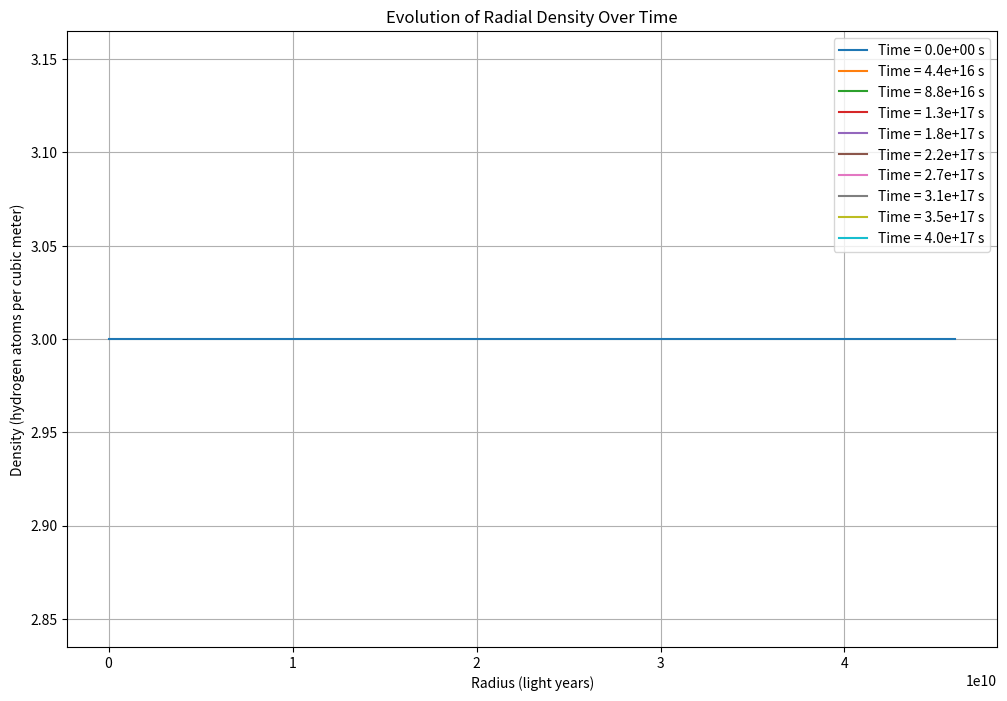
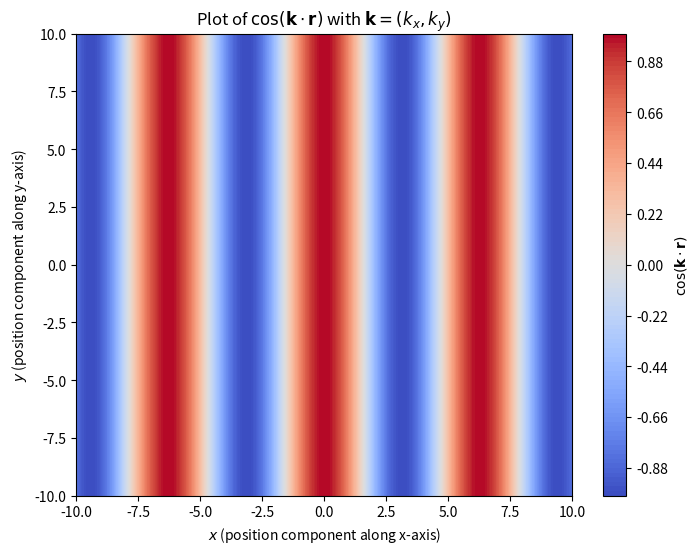

Python code for these plots, in order: (Note: this script raises an exception after producing the figures.)
import numpy as np
import matplotlib.pyplot as plt

# Constants
G = 6.67430e-11  # Gravitational constant in m^3 kg^-1 s^-1
M_H = 1.6735575e-27  # Mass of a hydrogen atom in kg
LY_TO_M = 9.461e15  # Light year to meter conversion
c = 3e8  # Speed of light in m/s

# Given values
T1 = 14e9 * 365.25 * 24 * 3600  # Convert years to seconds
T0 = 1000 * 365.25 * 24 * 3600  # Convert years to seconds
rho1 = 3 * M_H  # Average density in kg/m^3
R0 = 46e9 * LY_TO_M  # Initial radius in meters

# Time steps and total time
dt = 1e13  # Time step in seconds
total_time = T1  # Total simulation time
num_steps = int(total_time / dt)

# Initial conditions
num_radii = 1000
r = np.linspace(0, R0, num_radii)  # Radial distance array
dr = r[1] - r[0]
rho = np.full_like(r, rho1)  # Initial density distribution
volume = 4 / 3 * np.pi * (np.diff(r**3, prepend=0))  # Initial volumes
area = 4 * np.pi * r**2  # Surface area of each shell
m = rho * volume  # Initial mass per shell

# Arrays to store results for plotting
rho_time = np.zeros((num_steps, num_radii))
time_arr = np.linspace(0, total_time, num_steps)

def compute_gravitational_acceleration(r, m):
    """ Compute the gravitational acceleration at each radial point. """
    mass_enclosed = np.cumsum(m)
    acc = -G * mass_enclosed / r**2
    acc[0] = 0  # To avoid division by zero at the center
    return acc

# Time integration loop
for step in range(num_steps):
    acc = compute_gravitational_acceleration(r, m)
    v = acc * dt  # Velocity change due to acceleration
    v = np.minimum(v, c)  # Limit velocity to the speed of light
    mass_flow_in = np.zeros_like(r)
    mass_flow_out = np.zeros_like(r)

    # Calculate mass flow
    mass_flow_out[:-1] = rho[:-1] * area[:-1] * v[:-1] * dt
    mass_flow_in[1:] = mass_flow_out[:-1]
    
    # Ensure no negative mass
    mass_flow_out = np.minimum(mass_flow_out, m)
    mass_flow_in[1:] = np.minimum(mass_flow_in[1:], m[:-1])

    # Update mass in each volume
    m[:-1] += mass_flow_in[1:] - mass_flow_out[:-1]
    m[-1] -= mass_flow_out[-1]

    # Update density
    rho = m / volume
    rho_time[step, :] = rho / M_H  # Store density for this time step

# Plotting the results
plt.figure(figsize=(12, 8))
for i in range(0, num_steps, num_steps // 10):
    plt.plot(r / LY_TO_M, rho_time[i, :], label=f'Time = {time_arr[i]:.1e} s')

plt.xlabel('Radius (light years)')
plt.ylabel('Density (hydrogen atoms per cubic meter)')
plt.title('Evolution of Radial Density Over Time')
plt.legend()
plt.grid(True)
plt.show()


import numpy as np
import matplotlib.pyplot as plt

# Define parameters for k-vector components
kx = 1  # x-component of k-vector
ky = 0  # y-component of k-vector

# Create a grid of x and y values
x = np.linspace(-10, 10, 400)
y = np.linspace(-10, 10, 400)
X, Y = np.meshgrid(x, y)

# Calculate the dot product k.r and then the cosine
K_dot_R = kx * X + ky * Y
Z = np.cos(K_dot_R)

# Plotting
plt.figure(figsize=(8, 6))
contour = plt.contourf(X, Y, Z, cmap="coolwarm", levels=100)
plt.colorbar(contour, label=r'$\cos(\mathbf{k} \cdot \mathbf{r})$')

# Labels and title
plt.xlabel(r'$x$ (position component along x-axis)')
plt.ylabel(r'$y$ (position component along y-axis)')
plt.title(r'Plot of $\cos(\mathbf{k} \cdot \mathbf{r})$ with $\mathbf{k} = (k_x, k_y)$')
plt.savefig("./Drawing_For_Publications/cosineplot2D.png")
# Show the plot
plt.show()


import numpy as np
import matplotlib.pyplot as plt

# Define the wave number k
k = 1  # Adjust this to change the frequency of the cosine wave

# Create a range of x values
x = np.linspace(-10, 10, 400)

# Calculate cos(k * x)
y = np.cos(k * x)

# Plotting
plt.figure(figsize=(8, 6))
plt.plot(x, y, label=r'$\cos(k \cdot x)$')

# Labels and title
plt.xlabel(r'$x$ (position along x-axis)')
plt.ylabel(r'$\cos(k \cdot x)$')
plt.title(r'Plot of $\cos(k \cdot x)$ for $k = {}$'.format(k))

# Add a grid and legend
plt.grid(True)
plt.legend()
plt.savefig("./Drawing_For_Publications/cosineplot1D.png")
# Show the plot
plt.show()


